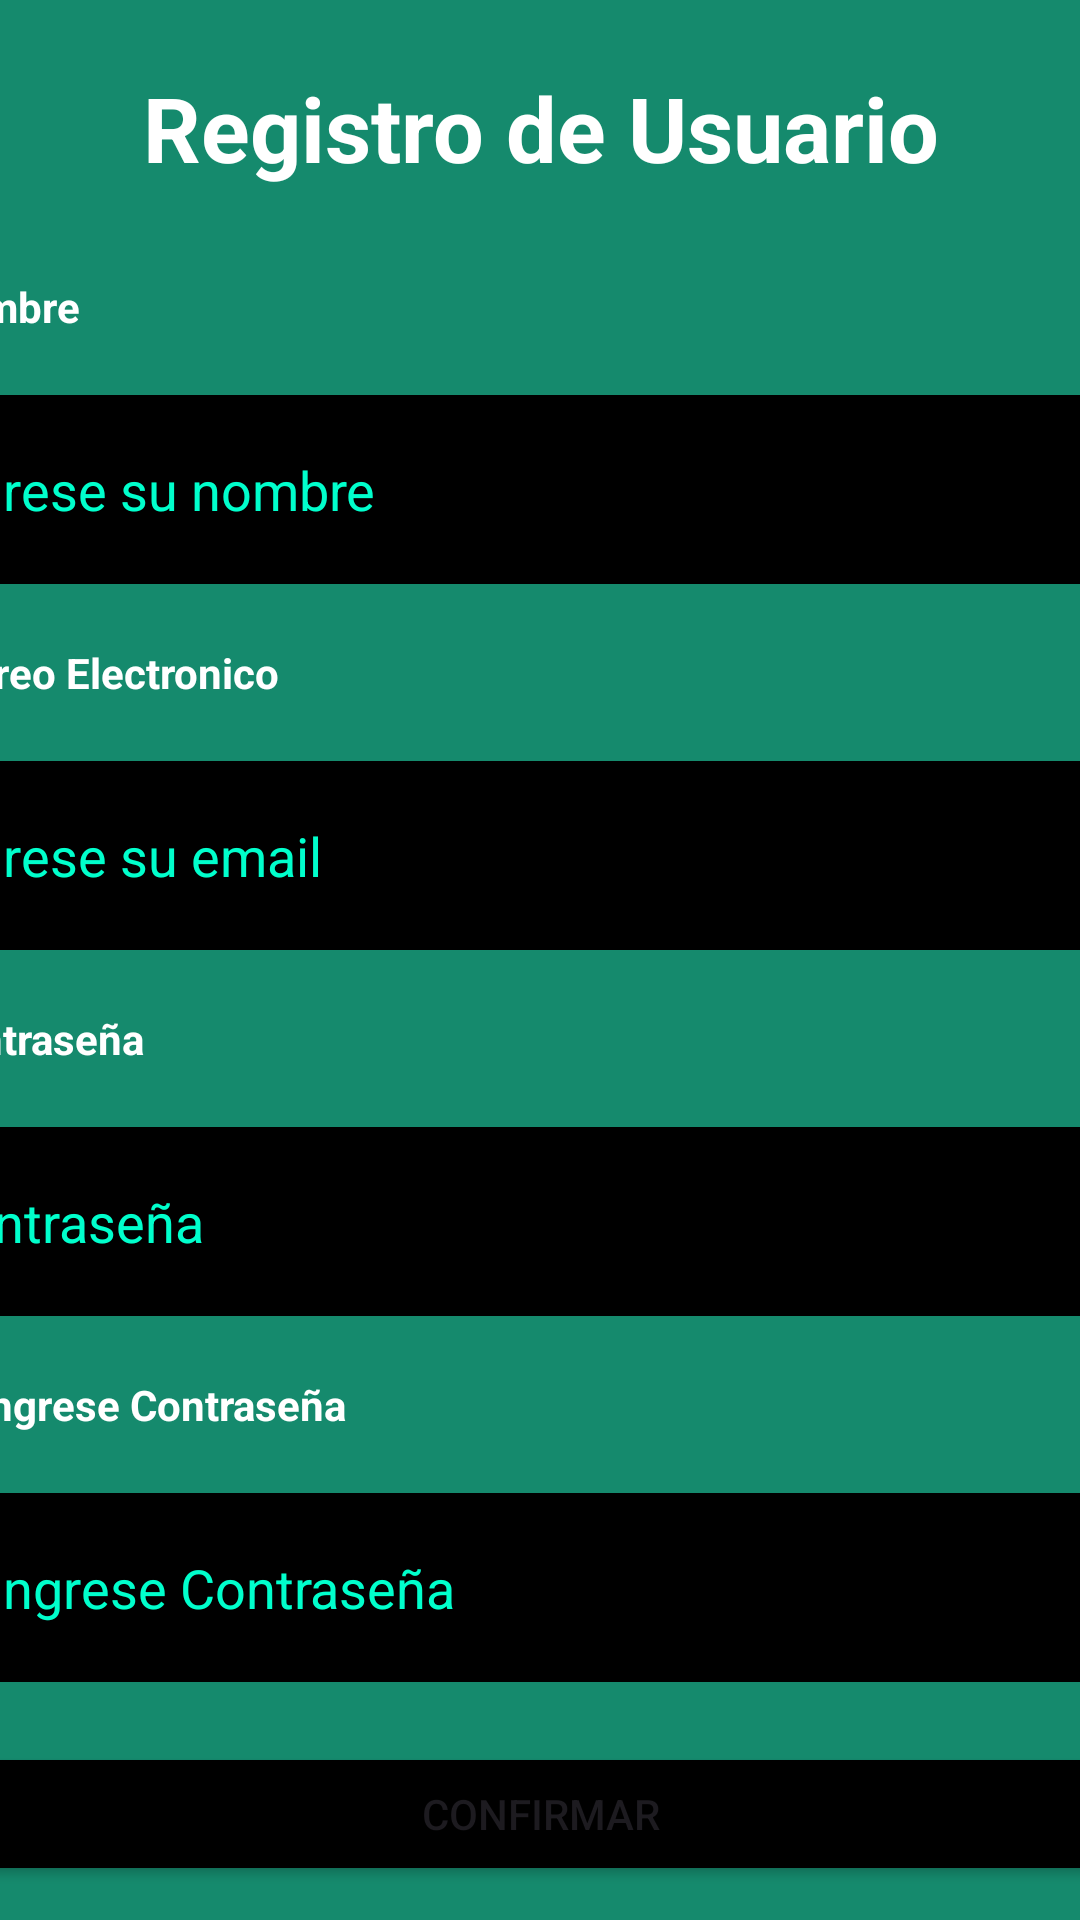

Produce the Android XML layout that renders to this screen, including the resource entries it uses.
<!-- AndroidManifest.xml: application theme Theme.EatsApp -->
<!-- res/layout/activity_registrousuario.xml -->
<?xml version="1.0" encoding="utf-8"?>
<androidx.constraintlayout.widget.ConstraintLayout xmlns:android="http://schemas.android.com/apk/res/android"
    xmlns:app="http://schemas.android.com/apk/res-auto"
    xmlns:tools="http://schemas.android.com/tools"
    android:id="@+id/principal"
    android:layout_width="match_parent"
    android:layout_height="match_parent"
    android:background="#158A6D"
    tools:context=".Registrousuario">

    <LinearLayout
        android:layout_width="409dp"
        android:layout_height="729dp"
        android:gravity="center"
        android:orientation="vertical"
        app:layout_constraintBottom_toBottomOf="parent"
        app:layout_constraintEnd_toEndOf="parent"
        app:layout_constraintStart_toStartOf="parent"
        app:layout_constraintTop_toTopOf="parent">

        <TextView
            android:id="@+id/titulo"
            android:layout_width="wrap_content"
            android:layout_height="wrap_content"
            android:layout_marginTop="20dp"
            android:layout_marginBottom="20dp"
            android:backgroundTint="@color/black"
            android:text="@string/titulo"
            android:textSize="30sp"
            android:textColor="#ffffff"
            android:textStyle="bold"
            app:layout_constraintBottom_toBottomOf="parent"
            app:layout_constraintEnd_toEndOf="parent"
            app:layout_constraintStart_toStartOf="parent"
            app:layout_constraintTop_toTopOf="parent"
            app:layout_constraintVertical_bias="0.039" />

        <TextView
            android:id="@+id/textView8"
            android:layout_width="match_parent"
            android:layout_height="wrap_content"
            android:layout_marginTop="10dp"
            android:layout_marginBottom="10dp"
            android:text="@string/nombre"
            android:textColor="#ffffff"
            android:textStyle="bold" />

        <EditText
            android:id="@+id/name"
            android:layout_width="match_parent"
            android:layout_height="63dp"
            android:layout_marginTop="10dp"
            android:layout_marginBottom="10dp"
            android:background="@color/black"
            android:ems="10"
            android:hint="@string/nombre_usuario"
            android:inputType="text"
            android:textColor="@color/cyan_600"
            android:textColorHint="@color/cyan_600" />

        <TextView
            android:id="@+id/textView5"
            android:layout_width="match_parent"
            android:layout_height="wrap_content"
            android:layout_marginTop="10dp"
            android:layout_marginBottom="10dp"
            android:text="@string/correo_electronico"
            android:textColor="#ffffff"
            android:textStyle="bold" />

        <EditText
            android:id="@+id/email"
            android:layout_width="match_parent"
            android:layout_height="63dp"
            android:layout_marginTop="10dp"
            android:layout_marginBottom="10dp"
            android:background="@color/black"
            android:ems="10"
            android:hint="@string/email"
            android:inputType="textEmailAddress"
            android:textColor="@color/cyan_600"
            android:textColorHint="@color/cyan_600" />

        <TextView
            android:id="@+id/textView6"
            android:layout_width="match_parent"
            android:layout_height="wrap_content"
            android:layout_marginTop="10dp"
            android:layout_marginBottom="10dp"
            android:text="@string/contrasenia2"
            android:textColor="#ffffff"
            android:textStyle="bold" />

        <EditText
            android:id="@+id/contrasenia_usuario"
            android:layout_width="match_parent"
            android:layout_height="63dp"
            android:layout_marginTop="10dp"
            android:layout_marginBottom="10dp"
            android:background="@color/black"
            android:ems="10"
            android:hint="@string/contrasenia"
            android:inputType="textPassword"
            android:textColor="@color/cyan_600"
            android:textColorHint="@color/cyan_600" />

        <TextView
            android:id="@+id/textView7"
            android:layout_width="match_parent"
            android:layout_height="wrap_content"
            android:layout_marginTop="10dp"
            android:layout_marginBottom="10dp"
            android:text="@string/reingresocon"
            android:textColor="#ffffff"
            android:textStyle="bold" />

        <EditText
            android:id="@+id/reingreso_contra"
            android:layout_width="match_parent"
            android:layout_height="63dp"
            android:layout_marginTop="10dp"
            android:layout_marginBottom="10dp"
            android:background="@color/black"
            android:ems="10"
            android:hint="@string/reingresocon"
            android:inputType="textPassword"
            android:textColor="@color/cyan_600"
            android:textColorHint="@color/cyan_600" />

        <Button
            android:id="@+id/butt"
            android:layout_width="match_parent"
            android:layout_height="wrap_content"
            android:layout_marginTop="10dp"
            android:layout_marginBottom="10dp"
            android:backgroundTint="@color/black"
            android:text="@string/boton_confirmar" />

    </LinearLayout>
</androidx.constraintlayout.widget.ConstraintLayout>
<!-- resources referenced by this layout -->
<resources>
  <color name="black">#FF000000</color>
  <color name="cyan_600">#00FFCC</color>
  <string name="boton_confirmar">Confirmar</string>
  <string name="contrasenia">Contraseña</string>
  <string name="contrasenia2">Contraseña</string>
  <string name="correo_electronico">Correo Electronico</string>
  <string name="email">Ingrese su email</string>
  <string name="nombre">Nombre</string>
  <string name="nombre_usuario">Ingrese su nombre</string>
  <string name="reingresocon">Reingrese Contraseña</string>
  <string name="titulo">Registro de Usuario</string>
  <style name="Theme.EatsApp" parent="Base.Theme.EatsApp" />
  <style name="Base.Theme.EatsApp" parent="Theme.Material3.DayNight.NoActionBar">
          
          <item name="colorPrimary">@color/green_500</item>
          <item name="colorSecondary">@color/cyan_600</item>
          <item name="colorSecondaryVariant">@color/black</item>
          
      </style>
  <color name="green_500">#158A6D</color>
</resources>
